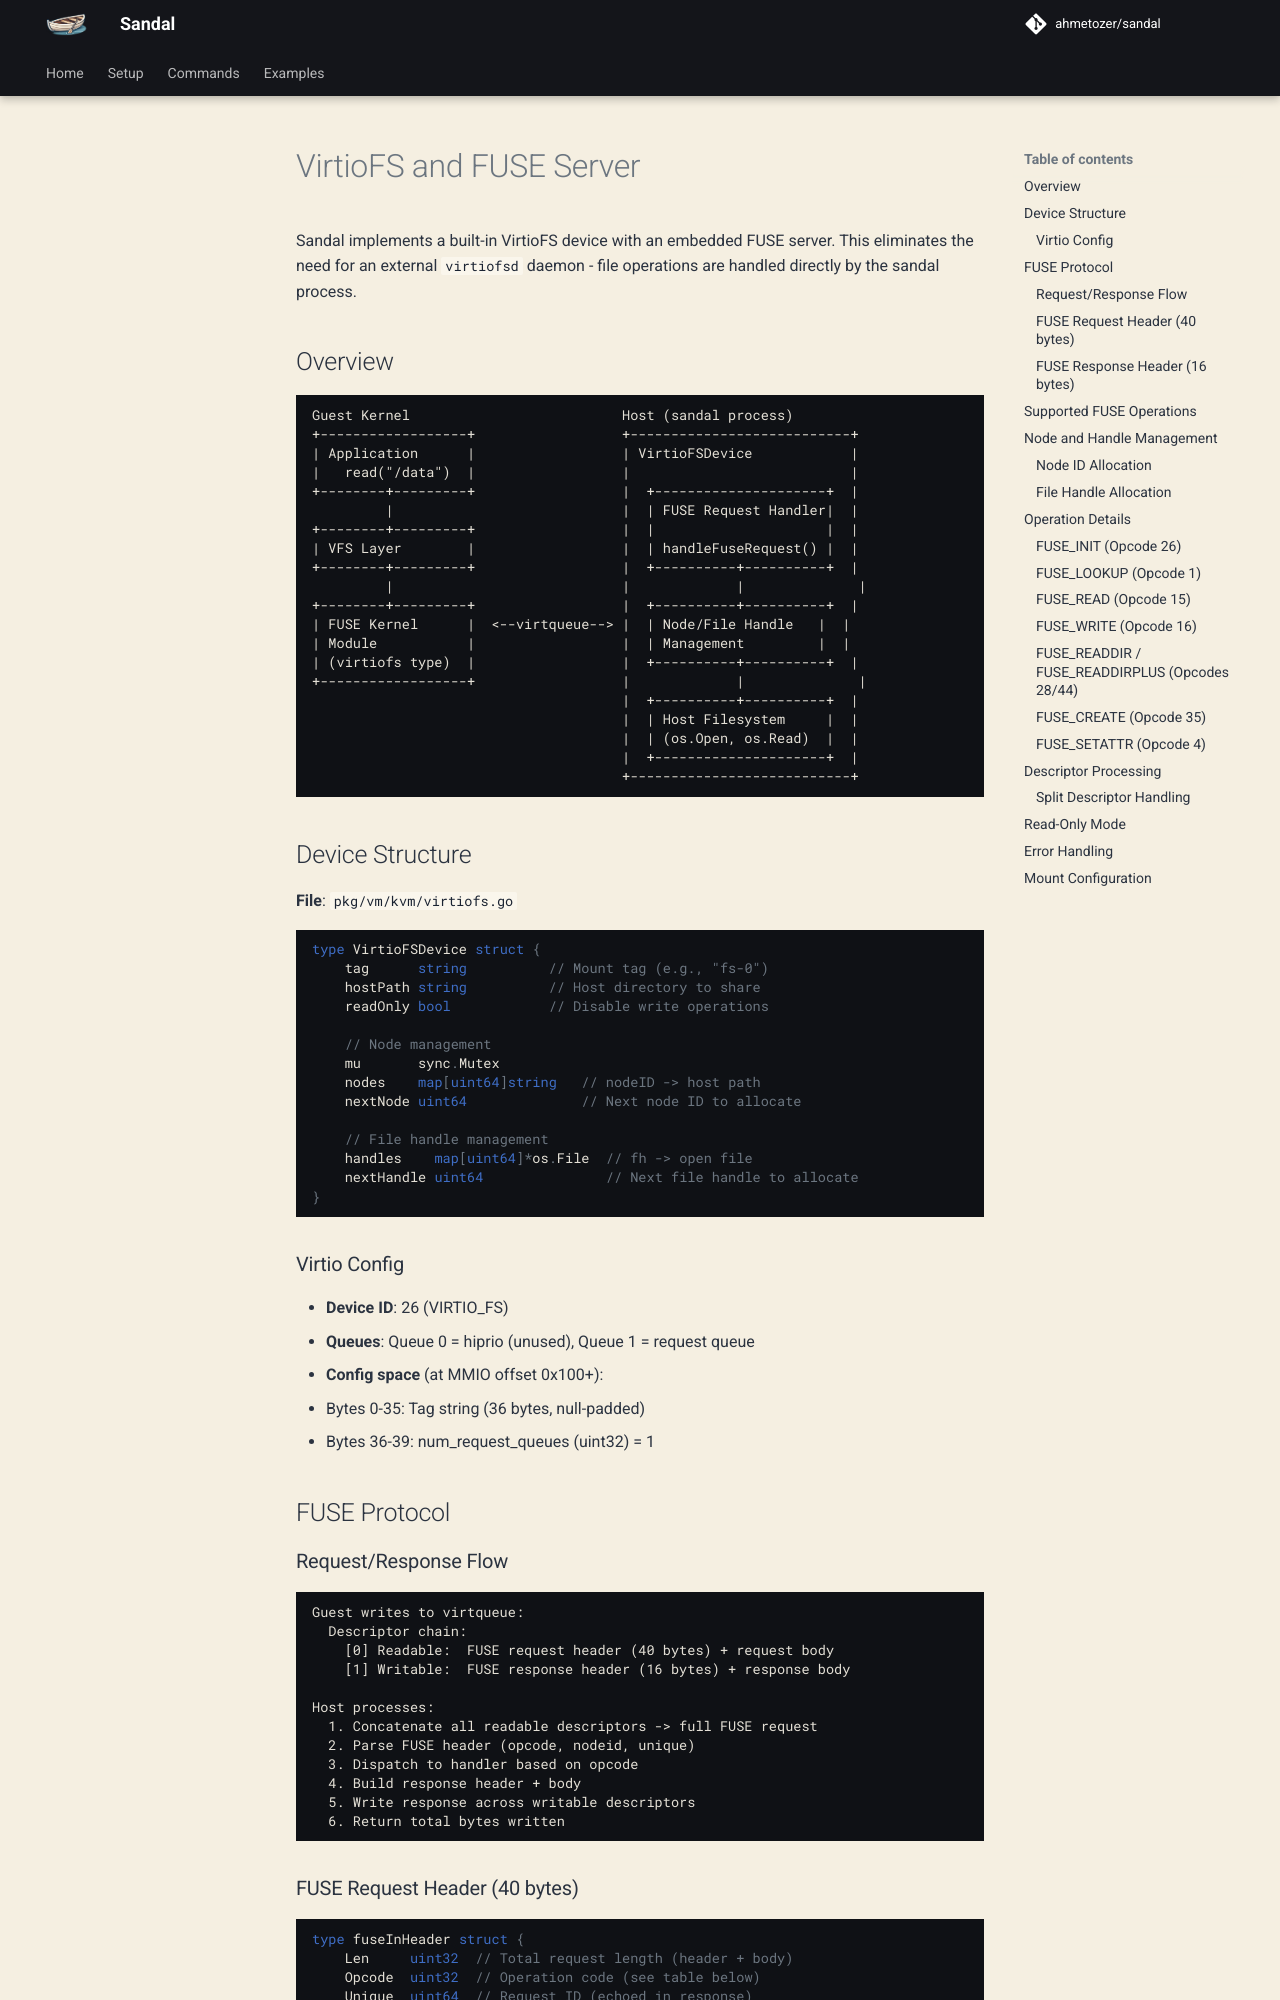

repository: ahmetozer/sandal · page: design/virtiofs-fuse/index.html · generator: mkdocs

# VirtioFS and FUSE Server

Sandal implements a built-in VirtioFS device with an embedded FUSE server. This eliminates the need for an external `virtiofsd` daemon - file operations are handled directly by the sandal process.

## Overview

```
Guest Kernel                          Host (sandal process)
+------------------+                  +---------------------------+
| Application      |                  | VirtioFSDevice            |
|   read("/data")  |                  |                           |
+--------+---------+                  |  +---------------------+  |
         |                            |  | FUSE Request Handler|  |
+--------+---------+                  |  |                     |  |
| VFS Layer        |                  |  | handleFuseRequest() |  |
+--------+---------+                  |  +----------+----------+  |
         |                            |             |              |
+--------+---------+                  |  +----------+----------+  |
| FUSE Kernel      |  <--virtqueue--> |  | Node/File Handle   |  |
| Module           |                  |  | Management         |  |
| (virtiofs type)  |                  |  +----------+----------+  |
+------------------+                  |             |              |
                                      |  +----------+----------+  |
                                      |  | Host Filesystem     |  |
                                      |  | (os.Open, os.Read)  |  |
                                      |  +---------------------+  |
                                      +---------------------------+
```

## Device Structure

**File**: `pkg/vm/kvm/virtiofs.go`

```go
type VirtioFSDevice struct {
    tag      string          // Mount tag (e.g., "fs-0")
    hostPath string          // Host directory to share
    readOnly bool            // Disable write operations

    // Node management
    mu       sync.Mutex
    nodes    map[uint64]string   // nodeID -> host path
    nextNode uint64              // Next node ID to allocate

    // File handle management
    handles    map[uint64]*os.File  // fh -> open file
    nextHandle uint64               // Next file handle to allocate
}
```

### Virtio Config

- **Device ID**: 26 (VIRTIO_FS)
- **Queues**: Queue 0 = hiprio (unused), Queue 1 = request queue
- **Config space** (at MMIO offset 0x100+):
  - Bytes 0-35: Tag string (36 bytes, null-padded)
  - Bytes 36-39: num_request_queues (uint32) = 1

## FUSE Protocol
